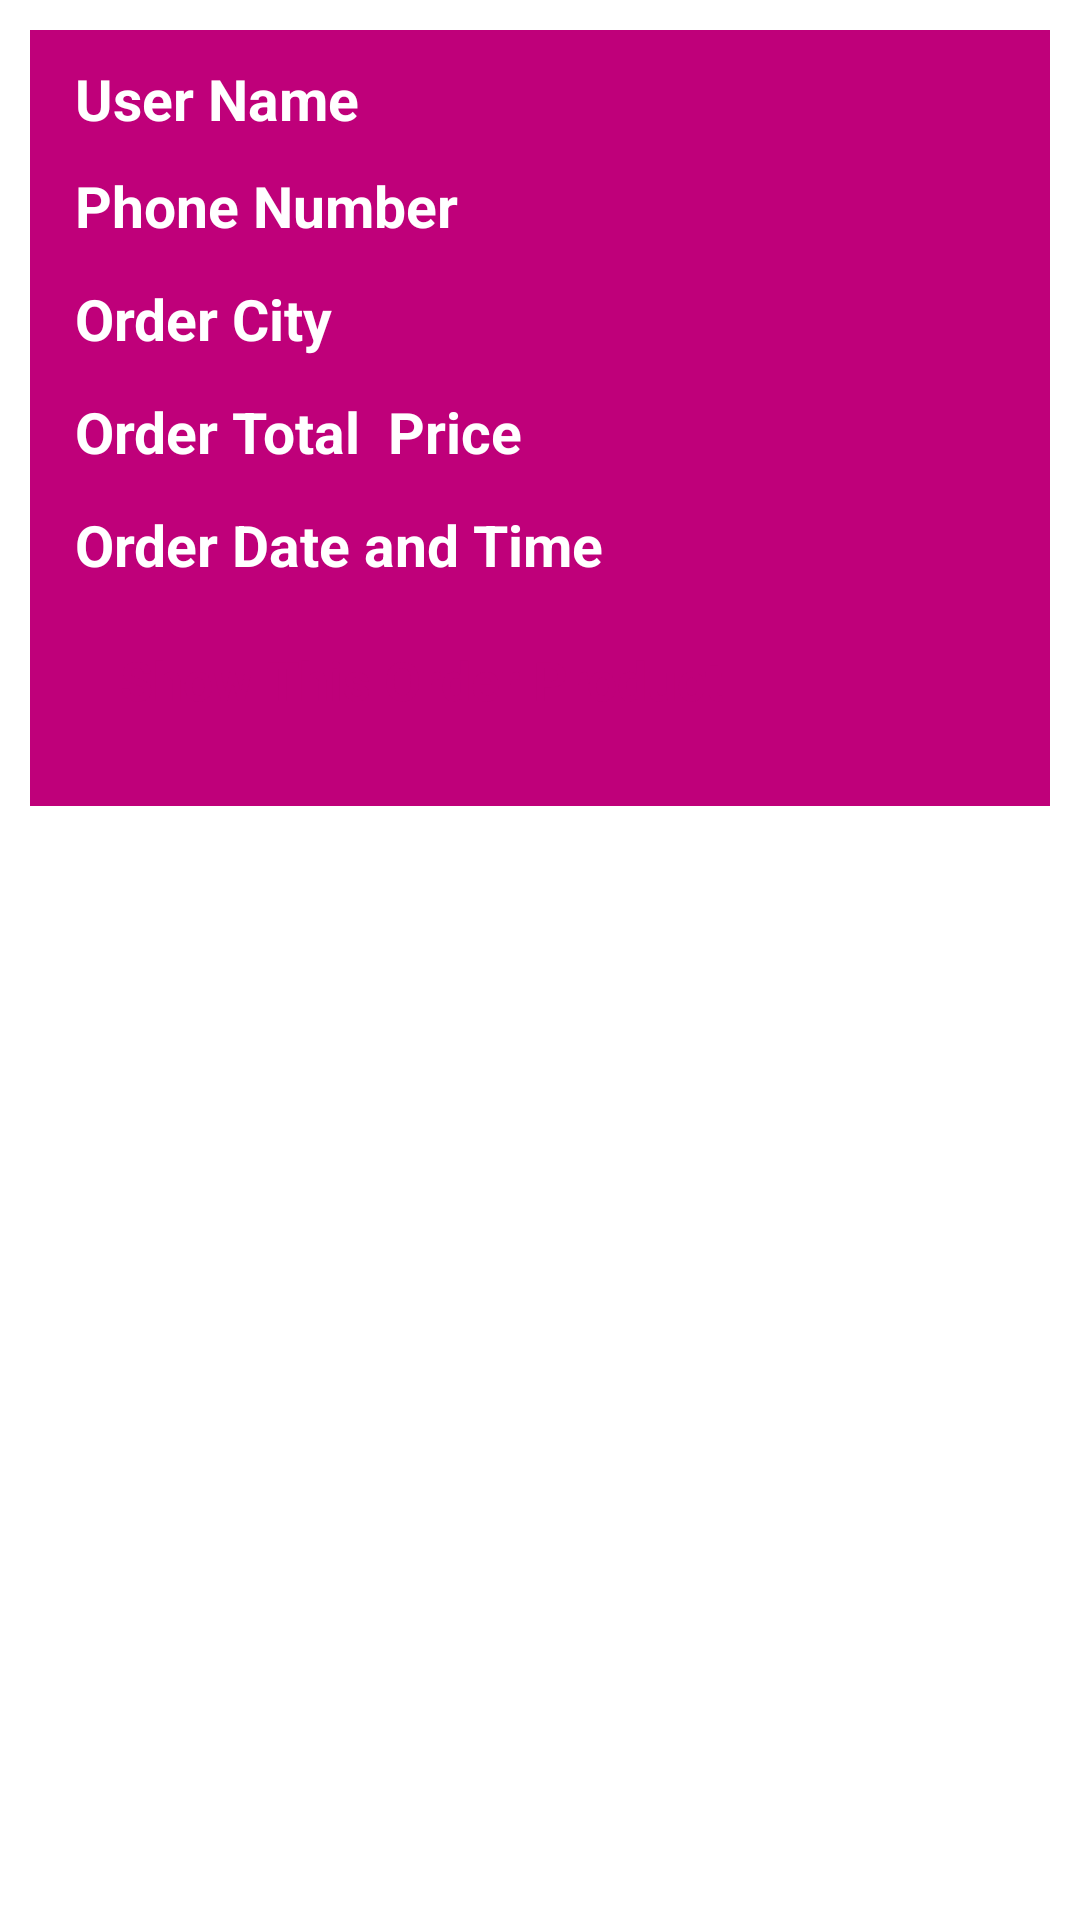

Produce the Android XML layout that renders to this screen, including the resource entries it uses.
<!-- AndroidManifest.xml: application theme Theme.ECommerce -->
<!-- res/layout/orders_layout.xml -->
<?xml version="1.0" encoding="utf-8"?>
<RelativeLayout xmlns:android="http://schemas.android.com/apk/res/android"
    android:layout_width="match_parent"
    android:layout_height="wrap_content">

    <RelativeLayout
        android:layout_width="match_parent"
        android:layout_height="wrap_content"
        android:layout_marginStart="10dp"
        android:layout_marginTop="10dp"
        android:layout_marginEnd="10dp"
        android:layout_marginBottom="10dp"
        android:background="@color/colotPrimary"
        android:padding="10dp">

        <TextView
            android:id="@+id/user_name"
            android:layout_width="wrap_content"
            android:layout_height="wrap_content"
            android:layout_marginLeft="5dp"
            android:text="User Name"
            android:textColor="@color/white"
            android:textSize="19dp"
            android:textStyle="bold" />


        <TextView
            android:id="@+id/Order_phone_number"
            android:layout_width="wrap_content"
            android:layout_height="wrap_content"
            android:layout_below="@+id/user_name"
            android:layout_marginLeft="5dp"
            android:layout_marginTop="10dp"
            android:text="Phone Number"
            android:textColor="@color/white"
            android:textSize="19dp"
            android:textStyle="bold" />

        <TextView
            android:id="@+id/order_address_city"
            android:layout_width="match_parent"
            android:layout_height="wrap_content"
            android:layout_below="@id/Order_phone_number"
            android:layout_marginLeft="5dp"
            android:layout_marginTop="12sp"
            android:text="Order City"
            android:textColor="@color/white"
            android:textSize="19dp"
            android:textStyle="bold" />

        <TextView
            android:id="@+id/order_total_price"
            android:layout_width="match_parent"
            android:layout_height="wrap_content"
            android:layout_below="@id/order_address_city"
            android:layout_marginLeft="5dp"
            android:layout_marginTop="12sp"
            android:text="Order Total  Price"
            android:textColor="@color/white"
            android:textSize="19dp"
            android:textStyle="bold" />

        <TextView
            android:id="@+id/order_date_time"
            android:layout_width="match_parent"
            android:layout_height="wrap_content"
            android:layout_below="@+id/order_total_price"
            android:layout_marginLeft="5dp"
            android:layout_marginTop="12sp"
            android:text="Order Date and Time"
            android:textColor="@color/white"
            android:textSize="19dp"
            android:textStyle="bold" />

        <Button
            android:id="@+id/show_all_product_btn"
            android:layout_width="match_parent"
            android:layout_height="wrap_content"
            android:layout_below="@id/order_date_time"
            android:layout_marginStart="20sp"
            android:layout_marginTop="20sp"
            android:layout_marginEnd="20sp"
            android:layout_marginBottom="20sp"
            android:text="Show This Order Product"
            android:textColor="@color/colotPrimary"
            android:textSize="18dp"
            android:textStyle="bold" />
    </RelativeLayout>

</RelativeLayout>
<!-- resources referenced by this layout -->
<resources>
  <color name="colotPrimary">#BF007A</color>
  <color name="white">#FFFFFFFF</color>
</resources>
